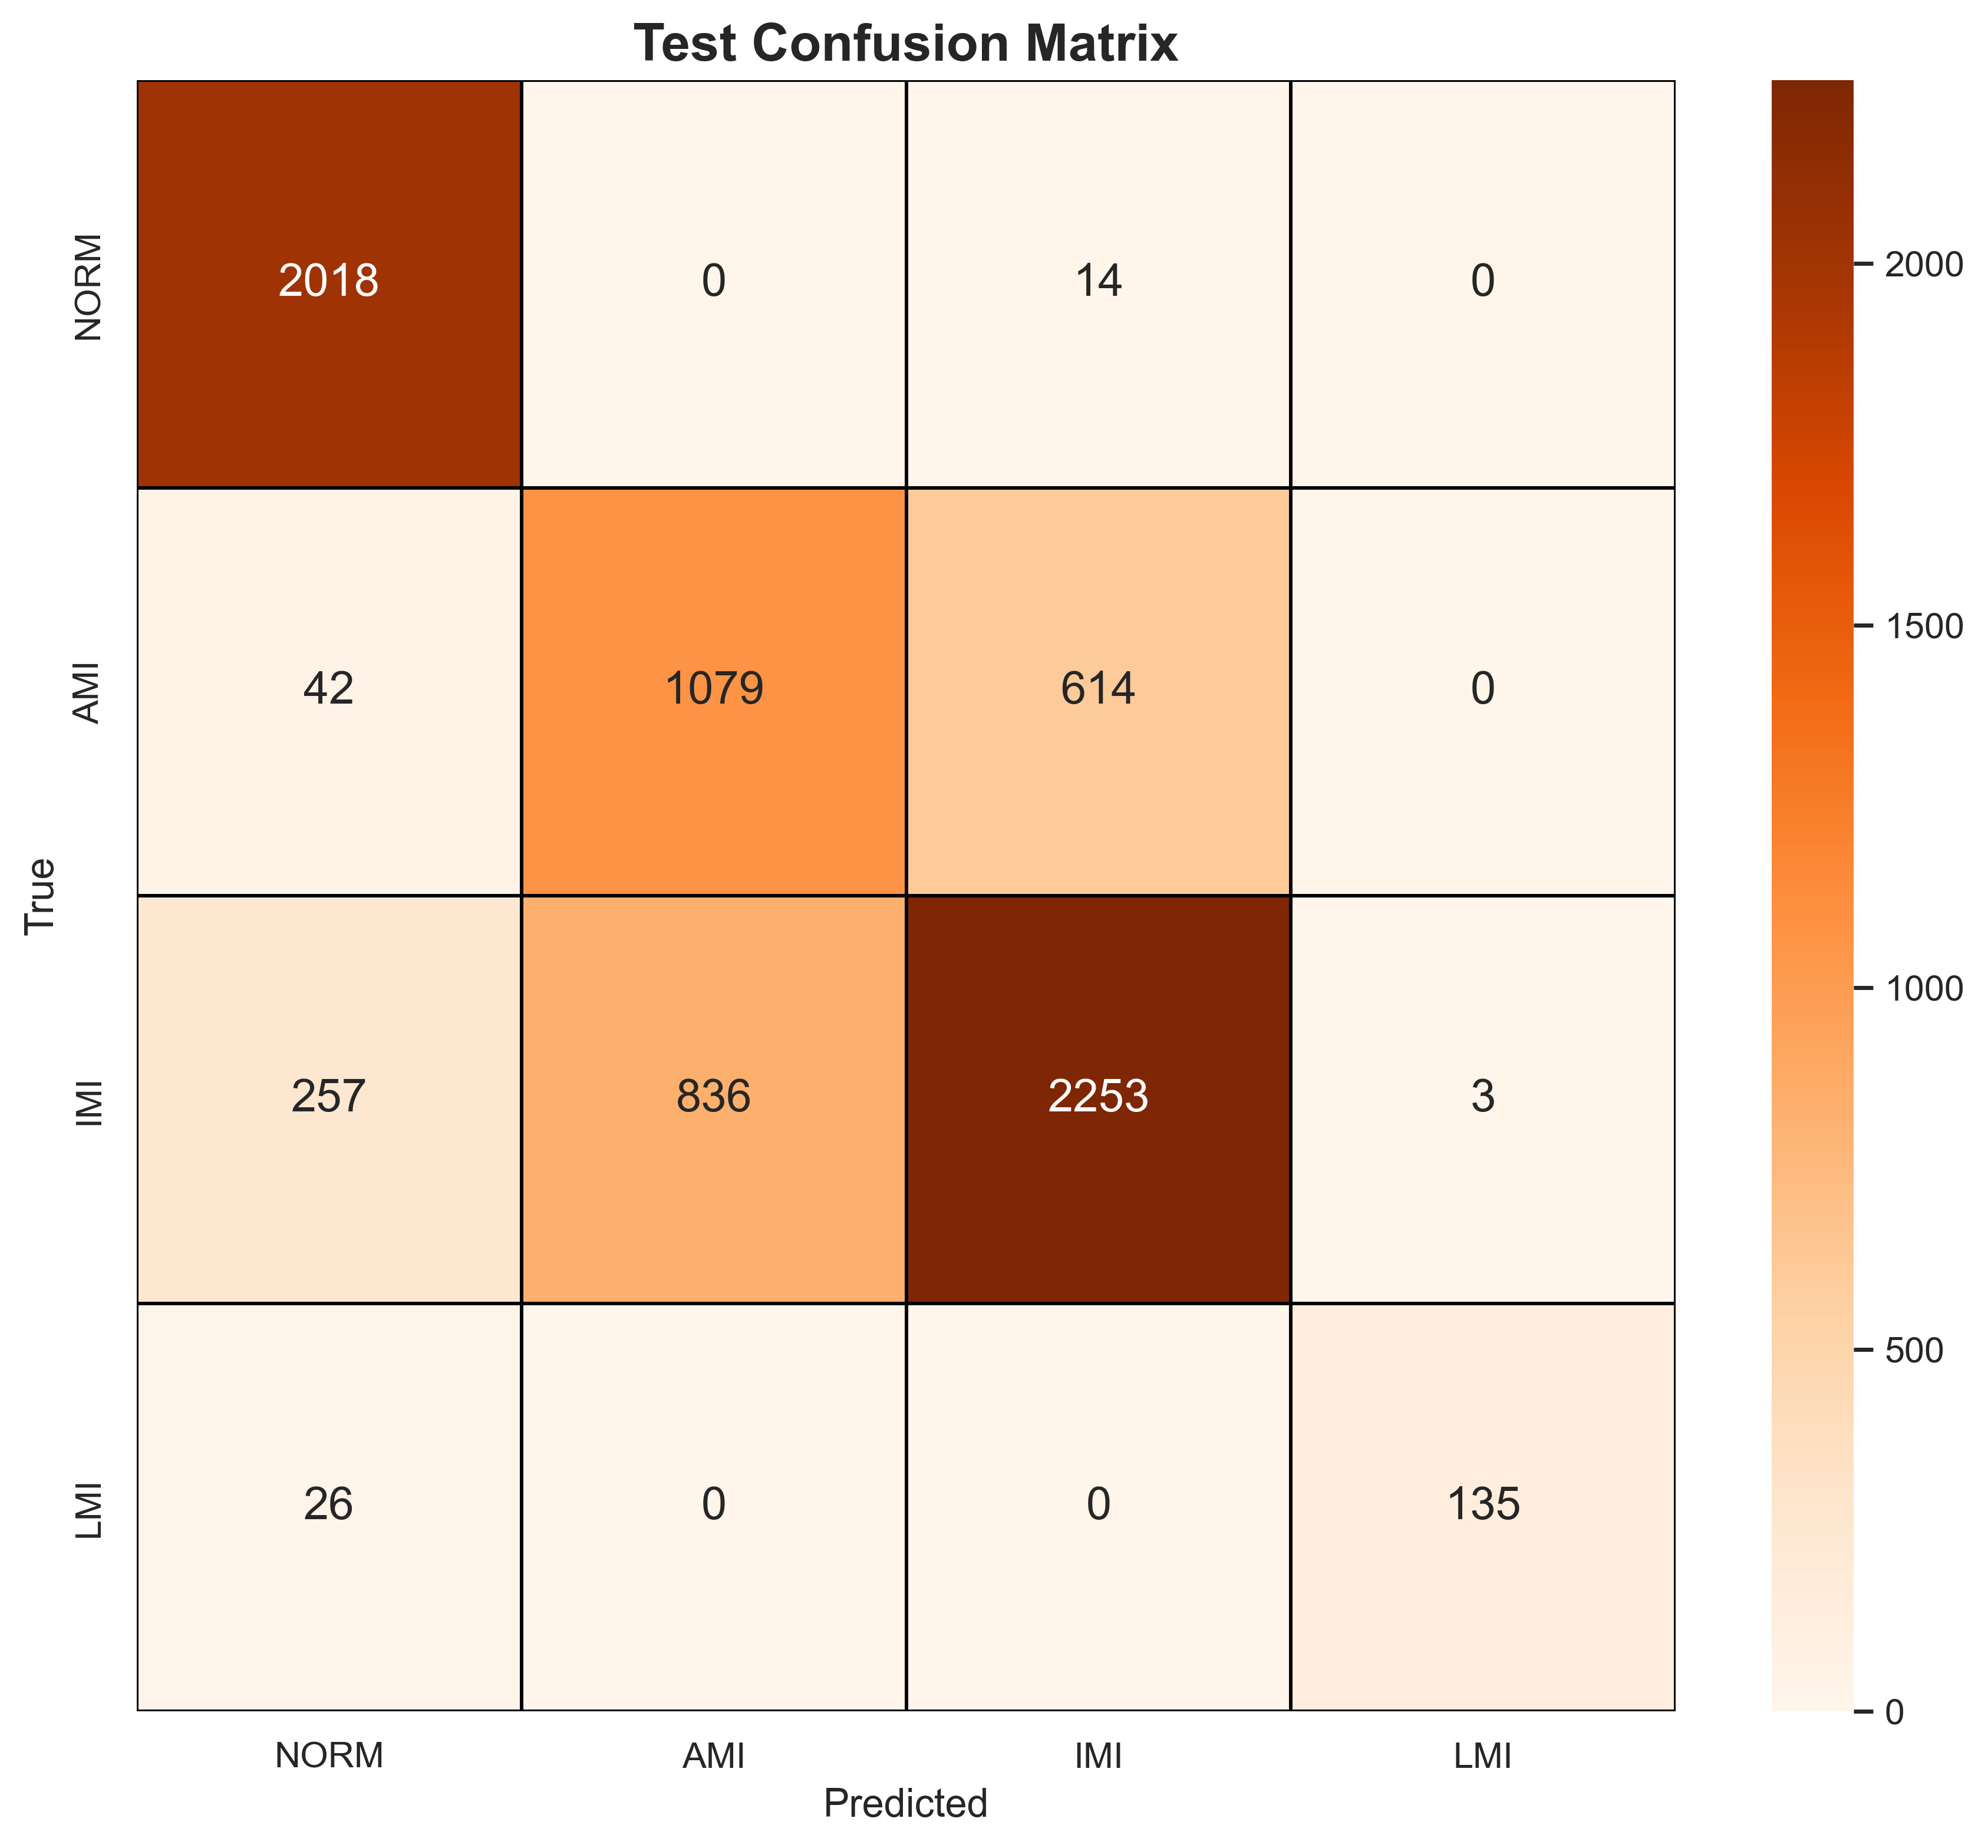

Values plotted in this chart, from the file beside it:
, NORM, AMI, IMI, LMI
NORM, 2018, 0, 14, 0
AMI, 42, 1079, 614, 0
IMI, 257, 836, 2253, 3
LMI, 26, 0, 0, 135
